Labelled photos from "processed", an image-classification folder in 1Erge/treeleaf-classifier. The possible labels are: anhui barberry, beales barberry, big fruited holly, camphor tree, canadian poplar, castor aralia, chinese cinnamon, chinese horse chestnut, chinese redbud, chinese toon, chinese tulip tree, crape myrtle, deodar, ford woodlotus, ginkgo, glossy privet, goldenrain tree, japan arrowwood, japanese cheesewood, japanese flowering cherry, japanese maple, nanmu, oleander, peach, pubescent bamboo, southern magnolia, sweet osmanthus, tangerine, trident maple, true indigo, wintersweet, yew plum pine.

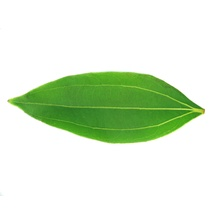
Label: chinese cinnamon

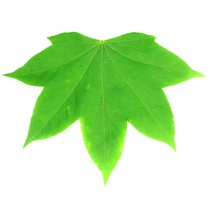
Label: castor aralia

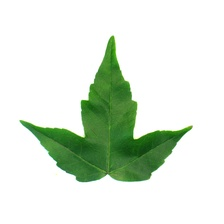
Label: trident maple

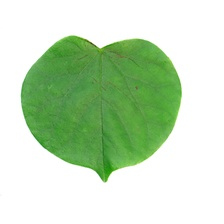
Label: chinese redbud

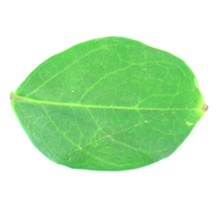
Label: crape myrtle

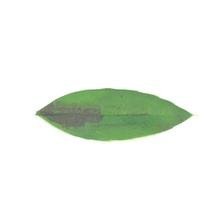
Label: anhui barberry
